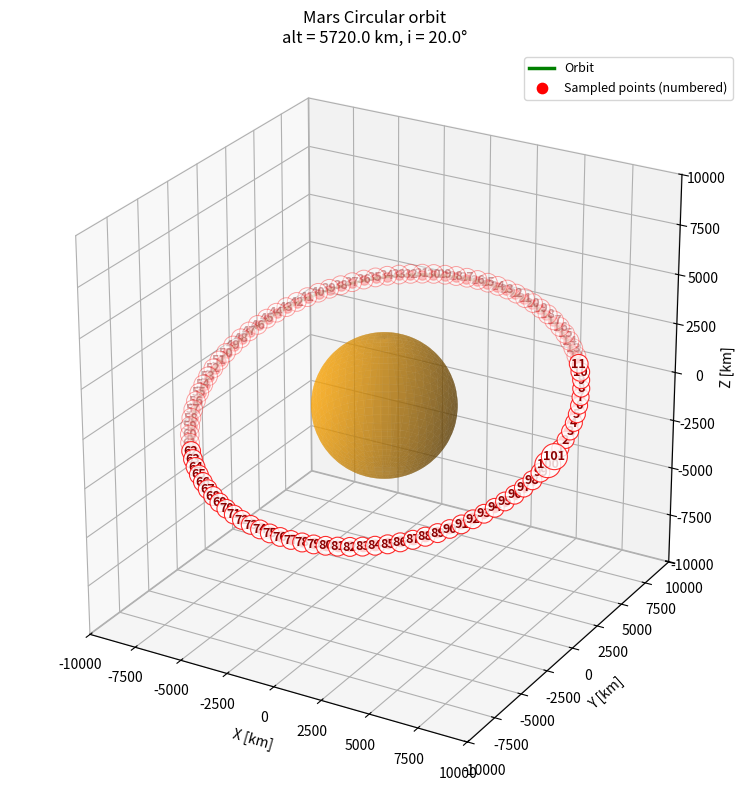

The script that saved this image:
#!/usr/bin/env python3
"""
Generate MEM-ready state-vector text files and 3D orbit plots for circular or
elliptical orbits around inner Solar System bodies, Earth's Moon, or the Sun.

Default configuration:
- body: Mars
- orbit: circular
- altitude: 100 km
- inclination: 0 deg
- start epoch: 2033-01-01T00:00:00
- samples: 6

The output text file contains Julian date, position [km], and velocity [km/s]
for equally spaced time intervals over one orbital period.
"""
from __future__ import annotations

import argparse
import math
from dataclasses import dataclass
from datetime import datetime, timezone
from pathlib import Path
from typing import Iterable

import matplotlib
matplotlib.use("Agg")
import matplotlib.pyplot as plt
import numpy as np


@dataclass(frozen=True)
class Body:
    name: str
    radius_km: float
    mu_km3_s2: float
    color: str


BODY_DATA = {
    "mercury": Body("Mercury", 2439.7, 22031.86855, "dimgray"),
    "venus": Body("Venus", 6051.8, 324858.592, "#F4A460"),   # sandy yellow
    "earth": Body("Earth", 6378.137, 398600.4418, "royalblue"),
    "moon": Body("Moon", 1737.4, 4902.800066, "gray"),
    "mars": Body("Mars", 3389.5, 42828.375214, "orange"),
    "sun": Body("Sun", 695700.0, 132712440018.0, "yellow"),
}


def parse_args() -> argparse.Namespace:
    parser = argparse.ArgumentParser(
        description="Generate MEM-ready orbit state vectors and a 3D orbit plot."
    )

    parser.add_argument("--body", default="mars", choices=sorted(BODY_DATA.keys()),
                        help="Central body. Default: mars")
    parser.add_argument("--orbit-type", default="circular", choices=["circular", "elliptical"],
                        help="Orbit type. Default: circular")

    # Simple circular-orbit inputs
    parser.add_argument("--altitude-km", type=float, default=5720.0,
                        help="Altitude above the reference radius for circular orbits [km]. Default: 100")
    parser.add_argument("--inclination-deg", type=float, default=20.0,
                        help="Inclination [deg]. Default: 0")

    # General orbital-element inputs
    parser.add_argument("--semi-major-axis-km", type=float, default=None,
                        help="Semi-major axis [km]. If omitted in circular mode, it is radius + altitude.")
    parser.add_argument("--eccentricity", type=float, default=None,
                        help="Eccentricity. Default is 0 for circular orbits.")
    parser.add_argument("--periapsis-altitude-km", type=float, default=None,
                        help="Periapsis altitude [km] for elliptical orbits.")
    parser.add_argument("--apoapsis-altitude-km", type=float, default=None,
                        help="Apoapsis altitude [km] for elliptical orbits.")
    parser.add_argument("--raan-deg", type=float, default=0.0,
                        help="Right ascension of ascending node [deg].")
    parser.add_argument("--arg-periapsis-deg", type=float, default=0.0,
                        help="Argument of periapsis [deg].")
    parser.add_argument("--true-anomaly-deg", type=float, default=0.0,
                        help="Initial true anomaly at the first sample [deg].")

    parser.add_argument("--num-points", type=int, default=101,
                        help="Number of sampled state vectors over one orbit. Default: 6")
    parser.add_argument("--start-date", default="2033-01-01T00:00:00",
                        help="UTC start date/time in ISO format. Default: 2033-01-01T00:00:00")
    parser.add_argument("--output-dir", default=r"C:\Users\maxiv\Documents\UWO\Papers\0.5)METEORCAM-Strawman\Test-Flux-surface\test-surf-mars",
                        help="Output directory. Default: current directory")
    parser.add_argument("--output-prefix", default=None,
                        help="Optional output filename prefix. Default: autogenerated")
    parser.add_argument("--full-orbit-points", type=int, default=600,
                        help="Number of points for drawing the orbit curve in the 3D plot. Default: 600")
    parser.add_argument("--view-elev-deg", type=float, default=25.0,
                        help="3D plot camera elevation [deg]. Default: 25")
    parser.add_argument("--view-azim-deg", type=float, default=-60.0,
                        help="3D plot camera azimuth [deg]. Default: -60")
    parser.add_argument("--body-alpha", type=float, default=0.55,
                        help="Planet/Sun sphere opacity from 0 to 1. Default: 0.55")
    parser.add_argument("--hide-point-numbers", action="store_true",
                        help="Hide the numeric labels beside the sampled state-vector points.")
    parser.add_argument("--point-number-offset-km", type=float, default=None,
                        help=("Radial offset of the numeric labels from their sampled points [km]. "
                              "Default: 2 percent of the central-body radius."))

    return parser.parse_args()


def datetime_to_julian_date(dt: datetime) -> float:
    """Convert a timezone-aware datetime to Julian Date."""
    if dt.tzinfo is None:
        dt = dt.replace(tzinfo=timezone.utc)
    else:
        dt = dt.astimezone(timezone.utc)

    year = dt.year
    month = dt.month
    day = dt.day + (dt.hour + (dt.minute + (dt.second + dt.microsecond/1e6)/60.0)/60.0)/24.0

    if month <= 2:
        year -= 1
        month += 12

    A = math.floor(year/100)
    B = 2 - A + math.floor(A/4)

    jd = (math.floor(365.25*(year + 4716))
          + math.floor(30.6001*(month + 1))
          + day + B - 1524.5)
    return jd


def normalize_angle_rad(angle_rad: float) -> float:
    return float(np.mod(angle_rad, 2.0*np.pi))


def solve_kepler_equation(mean_anomaly_rad: np.ndarray, eccentricity: float,
                          tol: float = 1e-12, max_iter: int = 100) -> np.ndarray:
    """Solve M = E - e sin(E) for elliptical orbits."""
    M = np.asarray(mean_anomaly_rad, dtype=float)
    e = float(eccentricity)

    if e < 1e-14:
        return M.copy()

    E = M.copy()
    # improved initial guess
    E = np.where(e < 0.8, M, np.pi*np.ones_like(M))

    for _ in range(max_iter):
        f = E - e*np.sin(E) - M
        fp = 1.0 - e*np.cos(E)
        delta = -f/fp
        E = E + delta
        if np.all(np.abs(delta) < tol):
            break

    return E


def true_anomaly_to_eccentric_anomaly(true_anomaly_rad: float, eccentricity: float) -> float:
    e = float(eccentricity)
    nu = float(true_anomaly_rad)
    if e < 1e-14:
        return normalize_angle_rad(nu)

    tan_half_E = math.sqrt((1.0 - e)/(1.0 + e)) * math.tan(nu/2.0)
    E = 2.0*math.atan(tan_half_E)
    return normalize_angle_rad(E)


def rotation_matrix_313(raan_rad: float, inc_rad: float, argp_rad: float) -> np.ndarray:
    cO, sO = math.cos(raan_rad), math.sin(raan_rad)
    ci, si = math.cos(inc_rad), math.sin(inc_rad)
    co, so = math.cos(argp_rad), math.sin(argp_rad)

    return np.array([
        [cO*co - sO*so*ci, -cO*so - sO*co*ci, sO*si],
        [sO*co + cO*so*ci, -sO*so + cO*co*ci, -cO*si],
        [so*si, co*si, ci],
    ], dtype=float)


def state_vectors_from_elements(
    mu_km3_s2: float,
    semi_major_axis_km: float,
    eccentricity: float,
    inclination_deg: float,
    raan_deg: float,
    arg_periapsis_deg: float,
    true_anomaly_deg: float,
    time_offsets_s: Iterable[float],
) -> tuple[np.ndarray, np.ndarray]:
    """Generate inertial state vectors over time for a bound elliptic orbit."""
    mu = float(mu_km3_s2)
    a = float(semi_major_axis_km)
    e = float(eccentricity)

    if not (0.0 <= e < 1.0):
        raise ValueError("This script currently supports only circular/elliptical bound orbits with 0 <= e < 1.")
    if a <= 0.0:
        raise ValueError("Semi-major axis must be positive.")

    inc = math.radians(float(inclination_deg))
    raan = math.radians(float(raan_deg))
    argp = math.radians(float(arg_periapsis_deg))
    nu0 = math.radians(float(true_anomaly_deg))

    E0 = true_anomaly_to_eccentric_anomaly(nu0, e)
    M0 = E0 - e*math.sin(E0)

    n_rad_s = math.sqrt(mu/a**3)
    t = np.asarray(list(time_offsets_s), dtype=float)
    M = normalize_angle_rad(M0) + n_rad_s*t
    M = np.mod(M, 2.0*np.pi)
    E = solve_kepler_equation(M, e)

    cosE = np.cos(E)
    sinE = np.sin(E)
    r = a*(1.0 - e*cosE)
    p = a*(1.0 - e**2)

    nu = 2.0*np.arctan2(np.sqrt(1.0 + e)*np.sin(E/2.0), np.sqrt(1.0 - e)*np.cos(E/2.0))

    x_pqw = r*np.cos(nu)
    y_pqw = r*np.sin(nu)
    z_pqw = np.zeros_like(x_pqw)
    positions_pqw = np.vstack((x_pqw, y_pqw, z_pqw))

    sqrt_mu_over_p = math.sqrt(mu/p)
    vx_pqw = -sqrt_mu_over_p*np.sin(nu)
    vy_pqw = sqrt_mu_over_p*(e + np.cos(nu))
    vz_pqw = np.zeros_like(vx_pqw)
    velocities_pqw = np.vstack((vx_pqw, vy_pqw, vz_pqw))

    R = rotation_matrix_313(raan, inc, argp)
    positions_ijk = (R @ positions_pqw).T
    velocities_ijk = (R @ velocities_pqw).T
    return positions_ijk, velocities_ijk


def infer_orbit_parameters(args: argparse.Namespace, body: Body) -> tuple[float, float]:
    """Return semi-major axis [km] and eccentricity."""
    if args.orbit_type == "circular":
        e = 0.0 if args.eccentricity is None else float(args.eccentricity)
        if abs(e) > 1e-12:
            raise ValueError("Circular mode requires eccentricity = 0.")
        if args.semi_major_axis_km is not None:
            a = float(args.semi_major_axis_km)
        else:
            a = body.radius_km + float(args.altitude_km)
        return a, 0.0

    # Elliptical orbit
    if args.semi_major_axis_km is not None and args.eccentricity is not None:
        a = float(args.semi_major_axis_km)
        e = float(args.eccentricity)
        return a, e

    if args.periapsis_altitude_km is not None and args.apoapsis_altitude_km is not None:
        rp = body.radius_km + float(args.periapsis_altitude_km)
        ra = body.radius_km + float(args.apoapsis_altitude_km)
        a = 0.5*(rp + ra)
        e = (ra - rp)/(ra + rp)
        return a, e

    raise ValueError(
        "For elliptical mode, provide either --semi-major-axis-km with --eccentricity, "
        "or both --periapsis-altitude-km and --apoapsis-altitude-km."
    )


def orbital_period_seconds(mu_km3_s2: float, semi_major_axis_km: float) -> float:
    return 2.0*np.pi*np.sqrt(semi_major_axis_km**3/float(mu_km3_s2))


def write_mem_file(
    output_path: Path,
    body: Body,
    orbit_type: str,
    semi_major_axis_km: float,
    eccentricity: float,
    inclination_deg: float,
    samples_jd: np.ndarray,
    positions_km: np.ndarray,
    velocities_km_s: np.ndarray,
) -> None:
    lines = [
        "# MEM state-vector file generated by mem_orbit_generator.py",
        f"# Central body: {body.name}",
        f"# Orbit type: {orbit_type}; a = {semi_major_axis_km:.6f} km; e = {eccentricity:.8f}; i = {inclination_deg:.6f} deg",
        f"# Reference radius: {body.radius_km:.6f} km; mu = {body.mu_km3_s2:.9f} km^3/s^2",
        f"# For MEM choose input origin = {body.name} and input axes = equatorial",
        "# JD x(km) y(km) z(km) vx(km/s) vy(km/s) vz(km/s)",
    ]

    with output_path.open("w", encoding="utf-8", newline="\n") as f:
        for line in lines:
            f.write(line + "\n")
        for jd, r_vec, v_vec in zip(samples_jd, positions_km, velocities_km_s):
            f.write(
                f"{jd:.8f} "
                f"{r_vec[0]:.6f} {r_vec[1]:.6f} {r_vec[2]:.6f} "
                f"{v_vec[0]:.9f} {v_vec[1]:.9f} {v_vec[2]:.9f}\n"
            )


def set_axes_equal(ax: plt.Axes, x: np.ndarray, y: np.ndarray, z: np.ndarray) -> None:
    x_min, x_max = np.nanmin(x), np.nanmax(x)
    y_min, y_max = np.nanmin(y), np.nanmax(y)
    z_min, z_max = np.nanmin(z), np.nanmax(z)

    x_range = x_max - x_min
    y_range = y_max - y_min
    z_range = z_max - z_min
    max_range = max(x_range, y_range, z_range)

    x_mid = 0.5*(x_max + x_min)
    y_mid = 0.5*(y_max + y_min)
    z_mid = 0.5*(z_max + z_min)

    half = 0.55*max_range
    if half <= 0:
        half = 1.0

    ax.set_xlim(x_mid - half, x_mid + half)
    ax.set_ylim(y_mid - half, y_mid + half)
    ax.set_zlim(z_mid - half, z_mid + half)
    ax.set_box_aspect((1, 1, 1))


def camera_direction_from_view(elevation_deg: float, azimuth_deg: float) -> np.ndarray:
    """Return the unit vector from the origin toward the Matplotlib 3D camera."""
    elev = math.radians(float(elevation_deg))
    azim = math.radians(float(azimuth_deg))
    direction = np.array([
        math.cos(elev)*math.cos(azim),
        math.cos(elev)*math.sin(azim),
        math.sin(elev),
    ], dtype=float)
    return direction/np.linalg.norm(direction)


def front_side_mask(positions_km: np.ndarray, camera_direction: np.ndarray) -> np.ndarray:
    """Classify points as front-side when they lie toward the viewing camera."""
    positions = np.asarray(positions_km, dtype=float)
    return (positions @ np.asarray(camera_direction, dtype=float)) >= 0.0


def plot_masked_closed_orbit(
    ax: plt.Axes,
    positions_km: np.ndarray,
    mask: np.ndarray,
    *,
    color: str,
    linewidth: float,
    alpha: float,
    zorder: float,
    label: str | None = None,
) -> None:
    """Plot only selected contiguous portions of a closed orbit without false joins."""
    positions = np.asarray(positions_km, dtype=float)
    selected = np.asarray(mask, dtype=bool)
    if positions.ndim != 2 or positions.shape[1] != 3:
        raise ValueError("Orbit positions must have shape (N, 3).")
    if len(positions) != len(selected):
        raise ValueError("Orbit mask length does not match the orbit positions.")

    # Close the curve, then use NaNs to break the line wherever this side is hidden.
    closed_positions = np.vstack((positions, positions[0]))
    closed_mask = np.concatenate((selected, selected[:1]))
    displayed = closed_positions.copy()
    displayed[~closed_mask] = np.nan

    ax.plot(
        displayed[:, 0], displayed[:, 1], displayed[:, 2],
        color=color,
        lw=float(linewidth),
        alpha=float(alpha),
        zorder=float(zorder),
        label=label,
    )


def save_3d_orbit_plot(
    output_path: Path,
    body: Body,
    orbit_positions_km: np.ndarray,
    sample_positions_km: np.ndarray,
    title: str,
    view_elev_deg: float = 25.0,
    view_azim_deg: float = -60.0,
    body_alpha: float = 0.55,
    show_point_numbers: bool = True,
    point_number_offset_km: float | None = None,
) -> None:
    """
    Draw a translucent central body with the orbit correctly wrapping around it.

    The orbit and sampled points are split into back-side and front-side groups
    relative to the selected view. Back-side objects are drawn first, followed
    by the translucent body, and then the front-side objects. This avoids the
    common mplot3d appearance where the whole orbit is either in front of or
    behind the planet.
    """
    fig = plt.figure(figsize=(10, 8))
    ax = fig.add_subplot(111, projection="3d", computed_zorder=False)
    ax.view_init(elev=float(view_elev_deg), azim=float(view_azim_deg))

    orbit_positions_km = np.asarray(orbit_positions_km, dtype=float)
    sample_positions_km = np.asarray(sample_positions_km, dtype=float)
    camera_direction = camera_direction_from_view(view_elev_deg, view_azim_deg)

    orbit_front = front_side_mask(orbit_positions_km, camera_direction)
    orbit_back = ~orbit_front
    sample_front = front_side_mask(sample_positions_km, camera_direction)
    sample_back = ~sample_front

    # Point numbers correspond directly to the data-line order in the MEM text file:
    # point 1 is the first state-vector row, point 2 is the second row, and so on.
    point_numbers = np.arange(1, len(sample_positions_km) + 1, dtype=int)
    if point_number_offset_km is None:
        point_number_offset_km = 0.02*float(body.radius_km)
    point_number_offset_km = max(0.0, float(point_number_offset_km))

    sample_radii = np.linalg.norm(sample_positions_km, axis=1)
    radial_units = np.zeros_like(sample_positions_km)
    valid_radii = sample_radii > 0.0
    radial_units[valid_radii] = (
        sample_positions_km[valid_radii]/sample_radii[valid_radii, None]
    )
    label_positions_km = (
        sample_positions_km + point_number_offset_km*radial_units
    )

    # Draw the portions behind the body first. They remain faintly visible
    # through the translucent sphere.
    plot_masked_closed_orbit(
        ax,
        orbit_positions_km,
        orbit_back,
        color="green",
        linewidth=2.0,
        alpha=0.32,
        zorder=1,
        # label="Orbit behind body",
    )
    if np.any(sample_back):
        ax.scatter(
            sample_positions_km[sample_back, 0],
            sample_positions_km[sample_back, 1],
            sample_positions_km[sample_back, 2],
            color="red",
            s=46,
            alpha=0.35,
            depthshade=False,
            zorder=1.2,
            # label="Sampled points behind body",
        )

    if show_point_numbers:
        for point_index in np.flatnonzero(sample_back):
            x_label, y_label, z_label = label_positions_km[point_index]
            ax.text(
                x_label,
                y_label,
                z_label,
                str(point_numbers[point_index]),
                color="darkred",
                fontsize=9,
                fontweight="bold",
                ha="center",
                va="center",
                alpha=0.38,
                zorder=1.4,
                bbox={
                    "boxstyle": "circle,pad=0.16",
                    "facecolor": "white",
                    "edgecolor": "red",
                    "linewidth": 0.7,
                    "alpha": 0.35,
                },
            )

    # Draw the body between the back and front portions.
    R = body.radius_km
    u = np.linspace(0, 2*np.pi, 100)
    v = np.linspace(0, np.pi, 60)
    xs = R*np.outer(np.cos(u), np.sin(v))
    ys = R*np.outer(np.sin(u), np.sin(v))
    zs = R*np.outer(np.ones_like(u), np.cos(v))
    ax.plot_surface(
        xs,
        ys,
        zs,
        color=body.color,
        alpha=float(np.clip(body_alpha, 0.0, 1.0)),
        linewidth=0,
        shade=True,
        antialiased=True,
        zorder=2,
    )

    # Draw the portions toward the camera after the sphere.
    plot_masked_closed_orbit(
        ax,
        orbit_positions_km,
        orbit_front,
        color="green",
        linewidth=2.5,
        alpha=1.0,
        zorder=3,
        label="Orbit",
    )
    if np.any(sample_front):
        ax.scatter(
            sample_positions_km[sample_front, 0],
            sample_positions_km[sample_front, 1],
            sample_positions_km[sample_front, 2],
            color="red",
            s=55,
            alpha=1.0,
            depthshade=False,
            zorder=4,
            label="Sampled points (numbered)",
        )

    if show_point_numbers:
        for point_index in np.flatnonzero(sample_front):
            x_label, y_label, z_label = label_positions_km[point_index]
            ax.text(
                x_label,
                y_label,
                z_label,
                str(point_numbers[point_index]),
                color="darkred",
                fontsize=9,
                fontweight="bold",
                ha="center",
                va="center",
                alpha=1.0,
                zorder=4.5,
                bbox={
                    "boxstyle": "circle,pad=0.16",
                    "facecolor": "white",
                    "edgecolor": "red",
                    "linewidth": 0.8,
                    "alpha": 0.82,
                },
            )

    # # Mark the initial point with the same front/back ordering.
    # start_is_front = bool(sample_front[0])
    # ax.scatter(
    #     [sample_positions_km[0, 0]],
    #     [sample_positions_km[0, 1]],
    #     [sample_positions_km[0, 2]],
    #     color="red",
    #     s=100,
    #     marker="*",
    #     alpha=1.0 if start_is_front else 0.40,
    #     depthshade=False,
    #     zorder=4.5 if start_is_front else 1.4,
    #     label="Start point",
    # )

    all_x = np.concatenate([orbit_positions_km[:, 0], [R, -R]])
    all_y = np.concatenate([orbit_positions_km[:, 1], [R, -R]])
    all_z = np.concatenate([orbit_positions_km[:, 2], [R, -R]])
    set_axes_equal(ax, all_x, all_y, all_z)

    ax.set_xlabel("X [km]")
    ax.set_ylabel("Y [km]")
    ax.set_zlabel("Z [km]")
    ax.set_title(title)
    ax.legend(loc="upper right", fontsize=9)
    ax.grid(True, alpha=0.3)
    plt.tight_layout()
    fig.savefig(output_path, dpi=300)
    plt.close(fig)


def main() -> None:
    args = parse_args()
    body = BODY_DATA[args.body.lower()]
    output_dir = Path(args.output_dir)
    output_dir.mkdir(parents=True, exist_ok=True)

    start_dt = datetime.fromisoformat(args.start_date)
    if start_dt.tzinfo is None:
        start_dt = start_dt.replace(tzinfo=timezone.utc)
    jd0 = datetime_to_julian_date(start_dt)

    a_km, e = infer_orbit_parameters(args, body)
    if a_km <= body.radius_km:
        raise ValueError("Semi-major axis must be larger than the body radius.")

    period_s = orbital_period_seconds(body.mu_km3_s2, a_km)

    n_samples = int(args.num_points)
    if n_samples < 1:
        raise ValueError("--num-points must be >= 1")
    sample_times_s = np.linspace(0.0, period_s, n_samples, endpoint=False)

    sample_positions, sample_velocities = state_vectors_from_elements(
        mu_km3_s2=body.mu_km3_s2,
        semi_major_axis_km=a_km,
        eccentricity=e,
        inclination_deg=args.inclination_deg,
        raan_deg=args.raan_deg,
        arg_periapsis_deg=args.arg_periapsis_deg,
        true_anomaly_deg=args.true_anomaly_deg,
        time_offsets_s=sample_times_s,
    )
    sample_jd = jd0 + sample_times_s/86400.0

    dense_times_s = np.linspace(0.0, period_s, int(args.full_orbit_points), endpoint=False)
    orbit_positions, _ = state_vectors_from_elements(
        mu_km3_s2=body.mu_km3_s2,
        semi_major_axis_km=a_km,
        eccentricity=e,
        inclination_deg=args.inclination_deg,
        raan_deg=args.raan_deg,
        arg_periapsis_deg=args.arg_periapsis_deg,
        true_anomaly_deg=args.true_anomaly_deg,
        time_offsets_s=dense_times_s,
    )

    if args.output_prefix is None:
        prefix = f"MEM_{body.name.lower()}_{args.orbit_type}"
    else:
        prefix = args.output_prefix

    txt_path = output_dir / f"{prefix}_state_vectors.txt"
    png_path = output_dir / f"{prefix}_orbit_3d.png"

    write_mem_file(
        output_path=txt_path,
        body=body,
        orbit_type=args.orbit_type,
        semi_major_axis_km=a_km,
        eccentricity=e,
        inclination_deg=args.inclination_deg,
        samples_jd=sample_jd,
        positions_km=sample_positions,
        velocities_km_s=sample_velocities,
    )

    if args.orbit_type == "circular":
        orbit_desc = f"alt = {a_km - body.radius_km:.1f} km, i = {args.inclination_deg:.1f}°"
    else:
        rp = a_km*(1.0 - e)
        ra = a_km*(1.0 + e)
        orbit_desc = (
            f"rp alt = {rp - body.radius_km:.1f} km, "
            f"ra alt = {ra - body.radius_km:.1f} km, i = {args.inclination_deg:.1f}°"
        )

    title = f"{body.name} {args.orbit_type.capitalize()} orbit\n{orbit_desc}"
    save_3d_orbit_plot(
        output_path=png_path,
        body=body,
        orbit_positions_km=orbit_positions,
        sample_positions_km=sample_positions,
        title=title,
        view_elev_deg=args.view_elev_deg,
        view_azim_deg=args.view_azim_deg,
        body_alpha=args.body_alpha,
        show_point_numbers=not args.hide_point_numbers,
        point_number_offset_km=args.point_number_offset_km,
    )

    print(f"Created MEM state-vector file: {txt_path}")
    print(f"Created orbit plot: {png_path}")
    print(f"Start Julian date: {jd0:.8f}")
    print(f"Orbital period: {period_s:.3f} s")
    print(f"Samples: {n_samples}")


if __name__ == "__main__":
    main()
